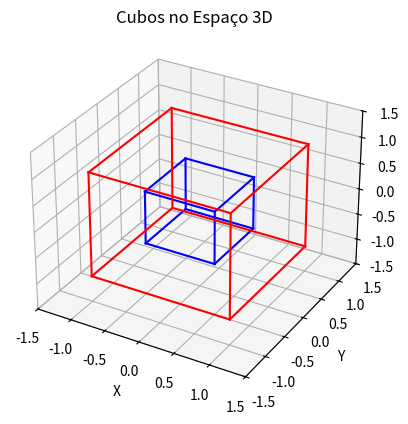

The matplotlib source for this figure:
import matplotlib.pyplot as plt
from mpl_toolkits.mplot3d import Axes3D

# Definindo os pontos originais do cubo
P1 = (-0.5, -0.5, -0.5)
P2 = (-0.5, -0.5, 0.5)
P3 = (-0.5, 0.5, -0.5)
P4 = (-0.5, 0.5, 0.5)
P5 = (0.5, -0.5, -0.5)
P6 = (0.5, -0.5, 0.5)
P7 = (0.5, 0.5, -0.5)
P8 = (0.5, 0.5, 0.5)

# Definindo as arestas do cubo original
arestas_originais = [
    (P1, P2), (P2, P4), (P4, P3), (P3, P1),
    (P5, P6), (P6, P8), (P8, P7), (P7, P5),
    (P1, P5), (P2, P6), (P3, P7), (P4, P8)
]

# Multiplicando as coordenadas dos pontos por 2 para gerar o cubo maior
P1_novo = tuple(2 * coord for coord in P1)
P2_novo = tuple(2 * coord for coord in P2)
P3_novo = tuple(2 * coord for coord in P3)
P4_novo = tuple(2 * coord for coord in P4)
P5_novo = tuple(2 * coord for coord in P5)
P6_novo = tuple(2 * coord for coord in P6)
P7_novo = tuple(2 * coord for coord in P7)
P8_novo = tuple(2 * coord for coord in P8)

# Definindo as arestas do cubo maior
arestas_maior = [
    (P1_novo, P2_novo), (P2_novo, P4_novo), (P4_novo, P3_novo), (P3_novo, P1_novo),
    (P5_novo, P6_novo), (P6_novo, P8_novo), (P8_novo, P7_novo), (P7_novo, P5_novo),
    (P1_novo, P5_novo), (P2_novo, P6_novo), (P3_novo, P7_novo), (P4_novo, P8_novo)
]

# Plotando os cubos
fig = plt.figure()  # Criando uma figura
ax = fig.add_subplot(projection='3d')  # Adicionando um subplot tridimensional à figura

# Plotando as arestas do cubo original em azul
for aresta in arestas_originais:
    ponto1 = aresta[0]  # Obtendo as coordenadas do primeiro ponto da aresta (x,y,z)
    ponto2 = aresta[1]  # Obtendo as coordenadas do segundo ponto da aresta (x,y,z)
    # Plotando uma linha entre os dois pontos para representar a aresta
    ax.plot([ponto1[0], ponto2[0]], [ponto1[1], ponto2[1]], [ponto1[2], ponto2[2]], 'b')

# Plotando as arestas do cubo maior em vermelho
for aresta in arestas_maior:
    ponto1 = aresta[0]  # Obtendo as coordenadas do primeiro ponto da aresta (x,y,z)
    ponto2 = aresta[1]  # Obtendo as coordenadas do segundo ponto da aresta (x,y,z)
    # Plotando uma linha entre os dois pontos para representar a aresta
    ax.plot([ponto1[0], ponto2[0]], [ponto1[1], ponto2[1]], [ponto1[2], ponto2[2]], 'r')

# Configurações do gráfico 3D
ax.set_xlabel('X')  # Configurando o rótulo do eixo x
ax.set_ylabel('Y')  # Configurando o rótulo do eixo y
ax.set_zlabel('Z')  # Configurando o rótulo do eixo z
ax.set_title('Cubos no Espaço 3D')  # Configurando o título do gráfico
ax.set_xlim(-1.5, 1.5)  # Limites do eixo X
ax.set_ylim(-1.5, 1.5)  # Limites do eixo Y
ax.set_zlim(-1.5, 1.5)  # Limites do eixo Z

# Mostrando o gráfico
plt.show()